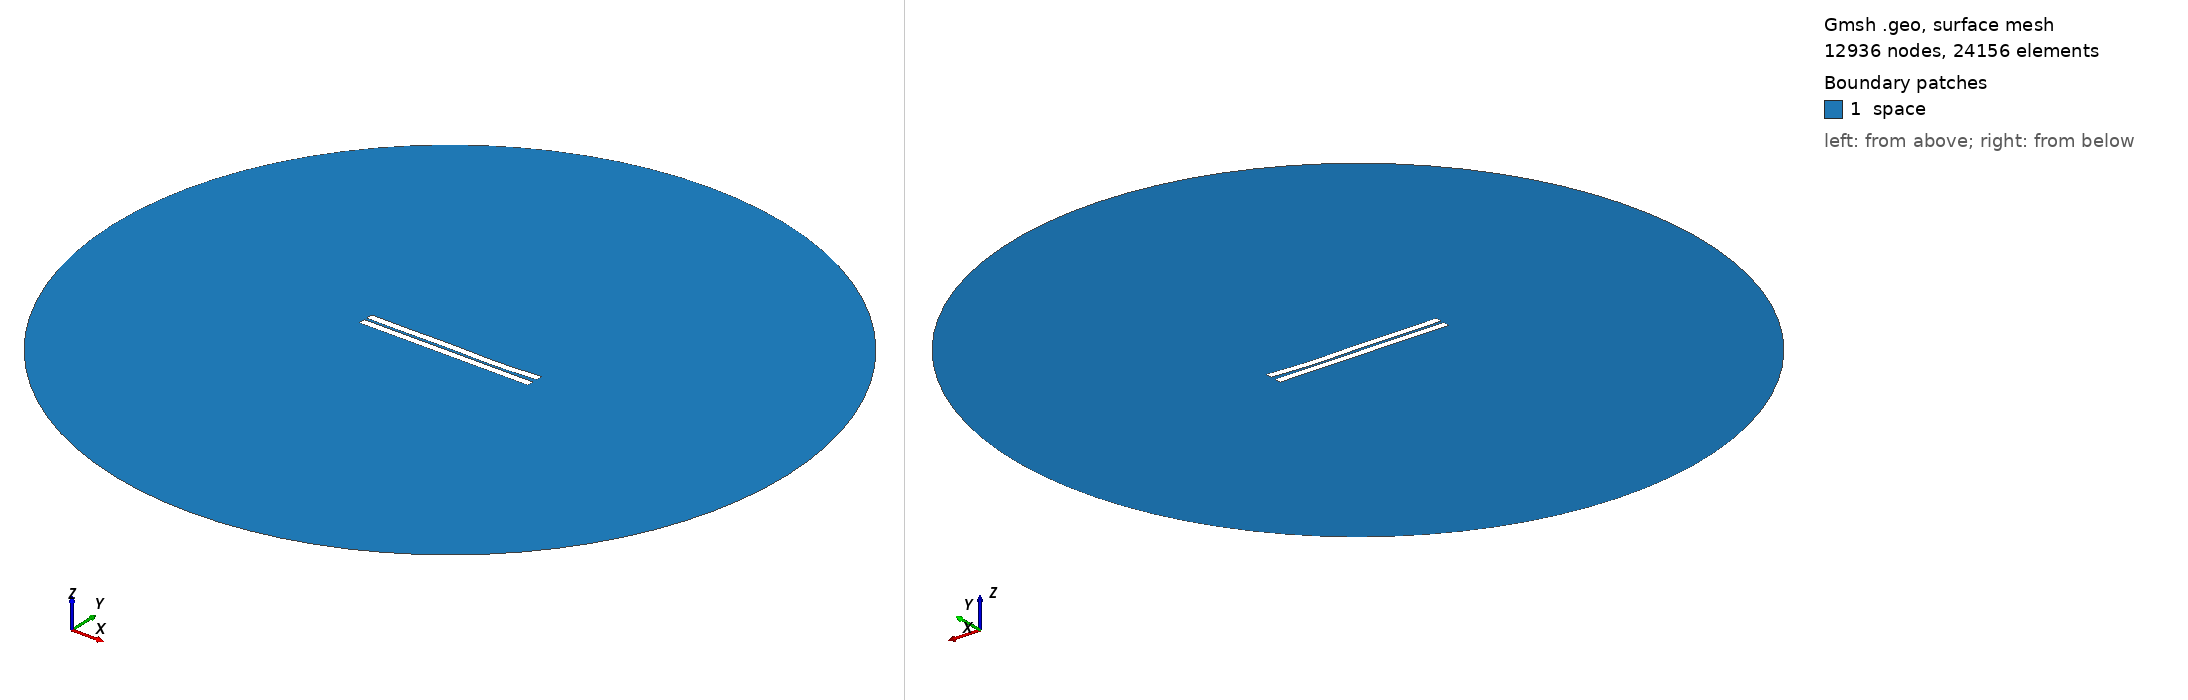

Gmsh geometry script, surface-meshed: 12936 nodes, 24156 surface elements. Boundary patches (legend numbers): 1 space. Left view from above one corner, right view from below the opposite corner. Legend entries are the model's physical surfaces. The drawing asked Gmsh for element sizes between 1% and 20% of the model's largest extent; the script's own settings can give other sizes.

=== 396.geo (drawn) ===
//---------------------------------------
// Geometry kernel
//---------------------------------------

SetFactory("OpenCASCADE");



//---------------------------------------
// Parameters of the geometry
//---------------------------------------

// Overetch of the upper plate
overetch = 0.0;

// Distance between the plates
distance = 1.5;

// Discretization over the x axis (for the deformation)
nx = 50; 

// Length of the plate
L = 100 - overetch; 

// Number of modes
n = 4; 

// 1st mode coefficient
coeff(1) = 0.07499999999999998;
beta(1) = 0.596864 * 3.1415926535 / L;

// 2nd mode coefficient
coeff(2) = -0.15;
beta(2) = 1.49418 * 3.1415926535 / L;

// 3rd mode coefficient
coeff(3) = 0.15;
beta(3) = 2.50025 * 3.1415926535 / L;

// 4th mode coefficient
coeff(4) = -0.15;
beta(4) = 3.49999 * 3.1415926535 / L;



//---------------------------------------
// Upper plate (deformed rectangle)
//---------------------------------------

// Coordiantes of the upper plate
xmin = -50;
xmax = 50 - overetch;

// Height of the upper plate
yheight = 4 - 2 * overetch;

// Indexes of the points
UpperID[] = {};
LowerID[] = {};
LeftID[] = {};
RightID[] = {};

// Point index
p = 1;

// Horizontal edges
For i In {1:nx}
    x = xmin + (i-1)*(xmax - xmin)/(nx-1);

    y_bottom = distance / 2 + overetch;
    For j In {1:n}
        C = (Cosh(beta(j)*L) + Cos(beta(j)*L)) / (Sinh(beta(j)*L) + Sin(beta(j)*L));
        y_bottom  = y_bottom + coeff(j) * (Cosh(beta(j)*(x+50)) - Cos(beta(j)*(x+50)) - C * (Sinh(beta(j)*(x+50)) - Sin(beta(j)*(x+50))));
    EndFor

    y_top = y_bottom + yheight;

    Point(p) = {x, y_top, 0, 1.0};
    UpperID[i] = p;
    p = p + 1;

    Point(p) = {x, y_bottom, 0, 1.0};
    LowerID[i] = p;
    p = p + 1;
EndFor

// Create point lists
UpperPts[] = {}; LowerPts[] = {};
For i In {1:nx}
  UpperPts[] += {UpperID[i]};
  LowerPts[] += {LowerID[i]};
EndFor

// Build splines
Spline(1) = {UpperPts[]};
Spline(2) = {LowerPts[]};
Line(3) = {LowerPts[nx-1], UpperPts[nx-1]};
Line(4) = {LowerPts[0], UpperPts[0]};

// Build the plane surface
Curve Loop(1) = {2, 3, -1, -4};
Plane Surface(1) = {1};



//---------------------------------------
// Lower plate (rectangle)
//---------------------------------------

// Vertices
Point(1001) = {-50, -1, 0, 1.0};
Point(1002) = { 50, -1, 0, 1.0};
Point(1003) = { 50,  -5, 0, 1.0};
Point(1004) = {-50,  -5, 0, 1.0};

// Edges
Line(5) = {1001, 1002};
Line(6) = {1002, 1003};
Line(7) = {1003, 1004};
Line(8) = {1004, 1001};

// Plane surface
Line Loop(2) = {5, 6, 7, 8};
Plane Surface(2) = {2}; 



//---------------------------------------
// Outer (fictious) boundary
//---------------------------------------

// Points
Point(1005) = {0, 0, 0};       // Center
Point(1006) = {200, 0, 0};     // Start point
Point(1007) = {0, 200, 0};     // 90 degrees
Point(1008) = {-200, 0, 0};    // 180 degrees
Point(1009) = {0, -200, 0};    // 270 degrees

// Circle arcs (each needs start, center, end)
Circle(9) = {1006, 1005, 1007};
Circle(10) = {1007, 1005, 1008};
Circle(11) = {1008, 1005, 1009};
Circle(12) = {1009, 1005, 1006};

// Plane surface for the entire domain
Curve Loop(3) = {9, 10, 11, 12};
Surface(3) = {3};

// Subtract the plates from the whole domain to obtain the actual domain where we want to solve the equations
BooleanDifference{ Surface{3}; Delete; }{ Surface{1}; Surface{2}; Delete; }




//---------------------------------------
// Transfinite Lines/Curves
//---------------------------------------

// Set the number of points on the boundaries
r = 7;

// Plates
Transfinite Curve {1, 2} = 50*r Using Progression 1;
Transfinite Curve {3, 4} = 2*r Using Progression 1;
Transfinite Line {5, 7} = 50*r Using Progression 1;
Transfinite Line {6, 8} = 2*r Using Progression 1;

// Outer boundary
Transfinite Line {9, 10, 11, 12} = 20 Using Progression 1;



//---------------------------------------
// Physical groups
//---------------------------------------                

// Physical curves (boundaries)
Physical Line("force_segment", 10) = {2};
Physical Line("upper_plate", 11) = {1, 3, 4};
Physical Line("lower_plate", 12) = {5, 6, 7, 8};
Physical Line("boundary", 20) = {9, 10, 11, 12};

// Physical Surfaces
Physical Surface("space", 30) = {3};



//---------------------------------------
// 6. Generate the Mesh
//---------------------------------------

// 2D mesh generation
Mesh 2;
